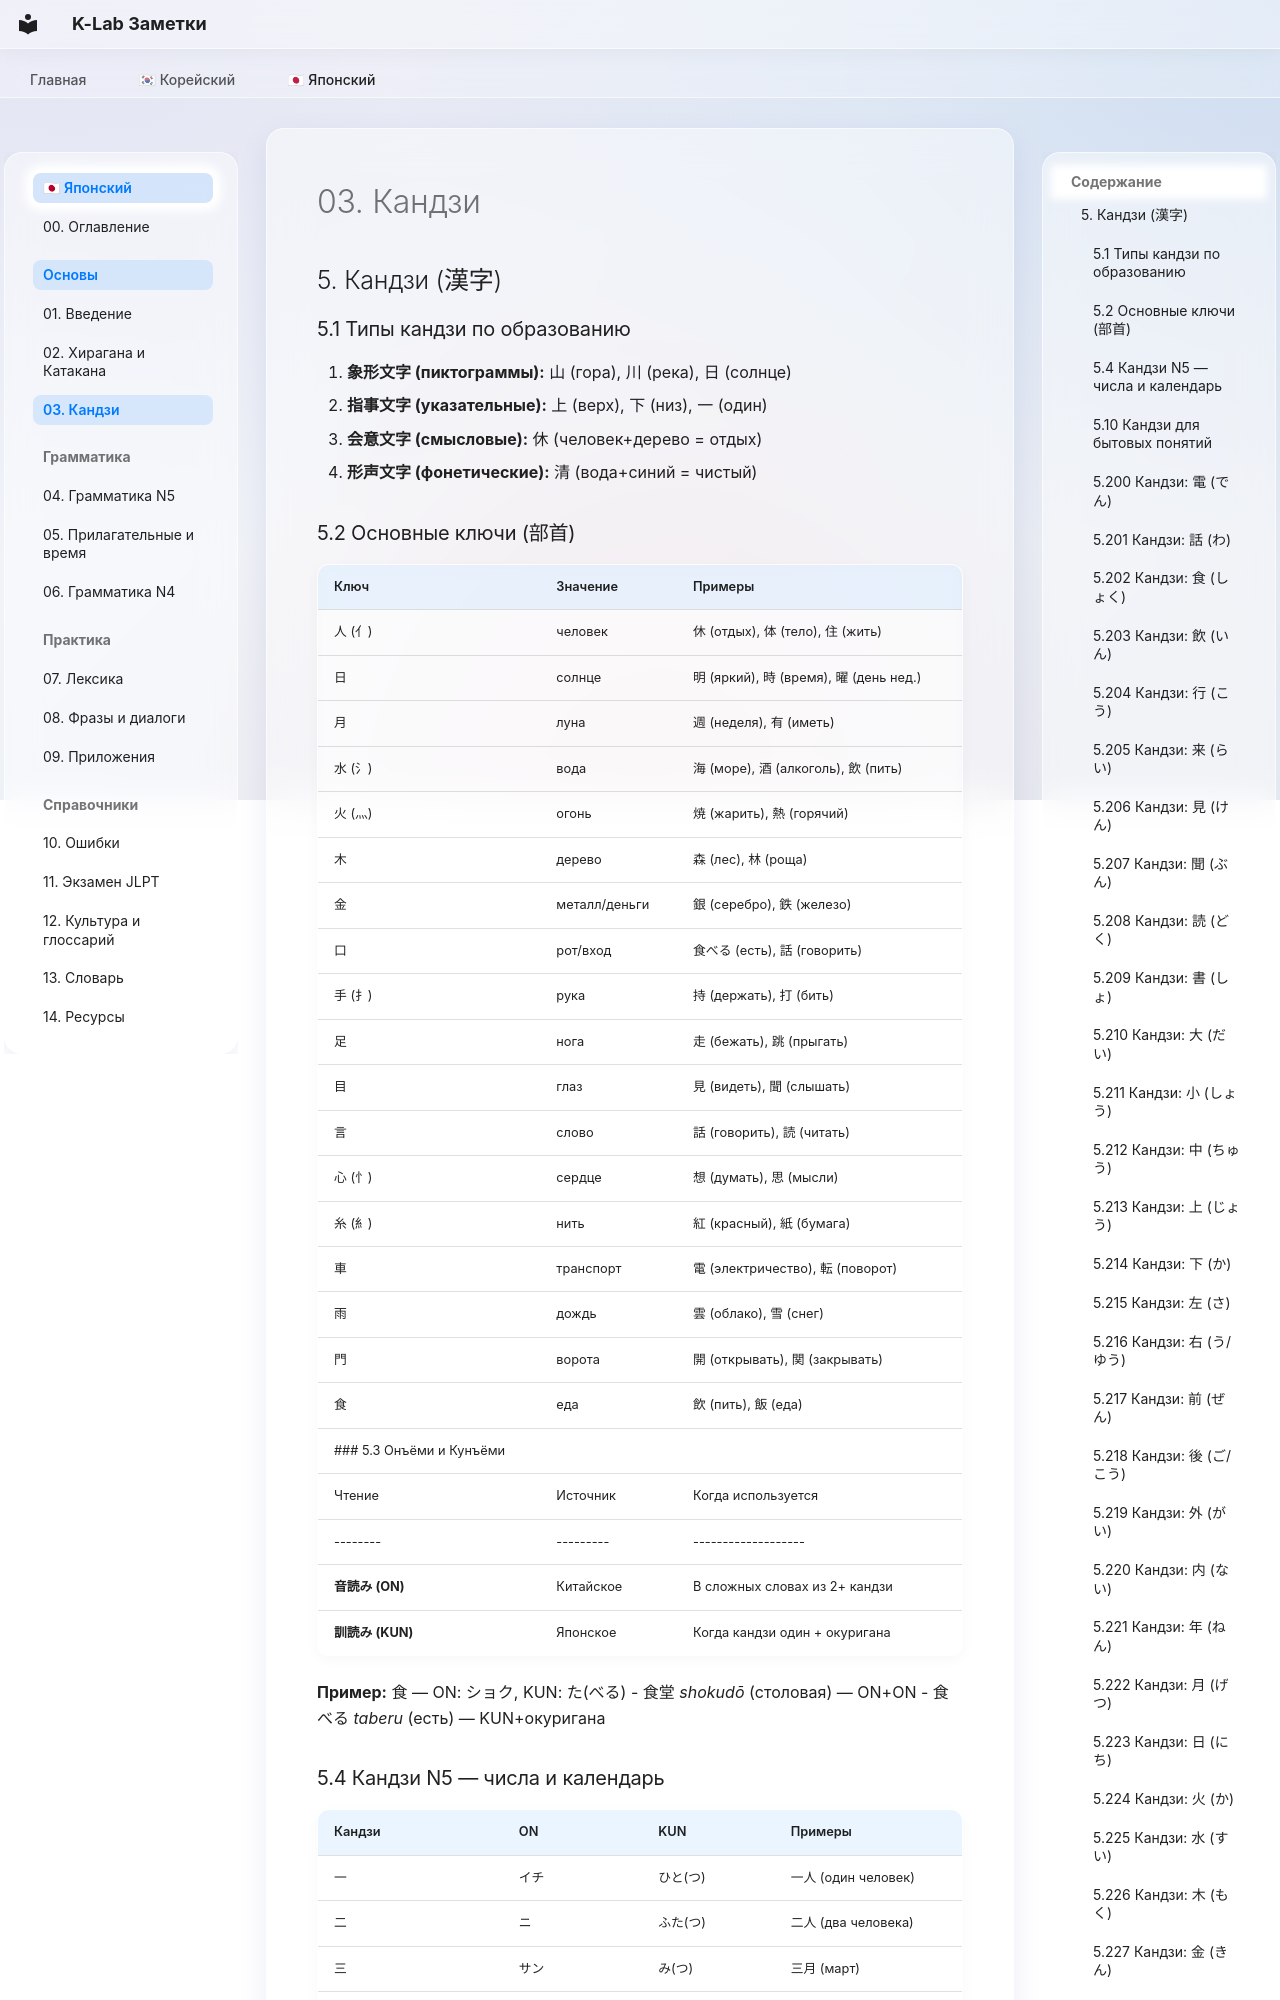

repository: madsaomi/korean · page: japanese/01_Основы/03_Кандзи/index.html · generator: mkdocs

---
description: "Китайские иероглифы: ключи, чтения и написание"
---
## 5. Кандзи (漢字)
### 5.1 Типы кандзи по образованию
1. **象形文字 (пиктограммы):** 山 (гора), 川 (река), 日 (солнце)
2. **指事文字 (указательные):** 上 (верх), 下 (низ), 一 (один)
3. **会意文字 (смысловые):** 休 (человек+дерево = отдых)
4. **形声文字 (фонетические):** 清 (вода+синий = чистый)
### 5.2 Основные ключи (部首)
| Ключ | Значение | Примеры |
|------|---------|---------|
| 人 (亻) | человек | 休 (отдых), 体 (тело), 住 (жить) |
| 日 | солнце | 明 (яркий), 時 (время), 曜 (день нед.) |
| 月 | луна | 週 (неделя), 有 (иметь) |
| 水 (氵) | вода | 海 (море), 酒 (алкоголь), 飲 (пить) |
| 火 (灬) | огонь | 焼 (жарить), 熱 (горячий) |
| 木 | дерево | 森 (лес), 林 (роща) |
| 金 | металл/деньги | 銀 (серебро), 鉄 (железо) |
| 口 | рот/вход | 食べる (есть), 話 (говорить) |
| 手 (扌) | рука | 持 (держать), 打 (бить) |
| 足 | нога | 走 (бежать), 跳 (прыгать) |
| 目 | глаз | 見 (видеть), 聞 (слышать) |
| 言 | слово | 話 (говорить), 読 (читать) |
| 心 (忄) | сердце | 想 (думать), 思 (мысли) |
| 糸 (糹) | нить | 紅 (красный), 紙 (бумага) |
| 車 | транспорт | 電 (электричество), 転 (поворот) |
| 雨 | дождь | 雲 (облако), 雪 (снег) |
| 門 | ворота | 開 (открывать), 関 (закрывать) |
| 食 | еда | 飲 (пить), 飯 (еда) |
### 5.3 Онъёми и Кунъёми
| Чтение | Источник | Когда используется |
|--------|---------|-------------------|
| **音読み (ON)** | Китайское | В сложных словах из 2+ кандзи |
| **訓読み (KUN)** | Японское | Когда кандзи один + окуригана |

**Пример:** 食 — ON: ショク, KUN: た(べる)
- 食堂 *shokudō* (столовая) — ON+ON
- 食べる *taberu* (есть) — KUN+окуригана
